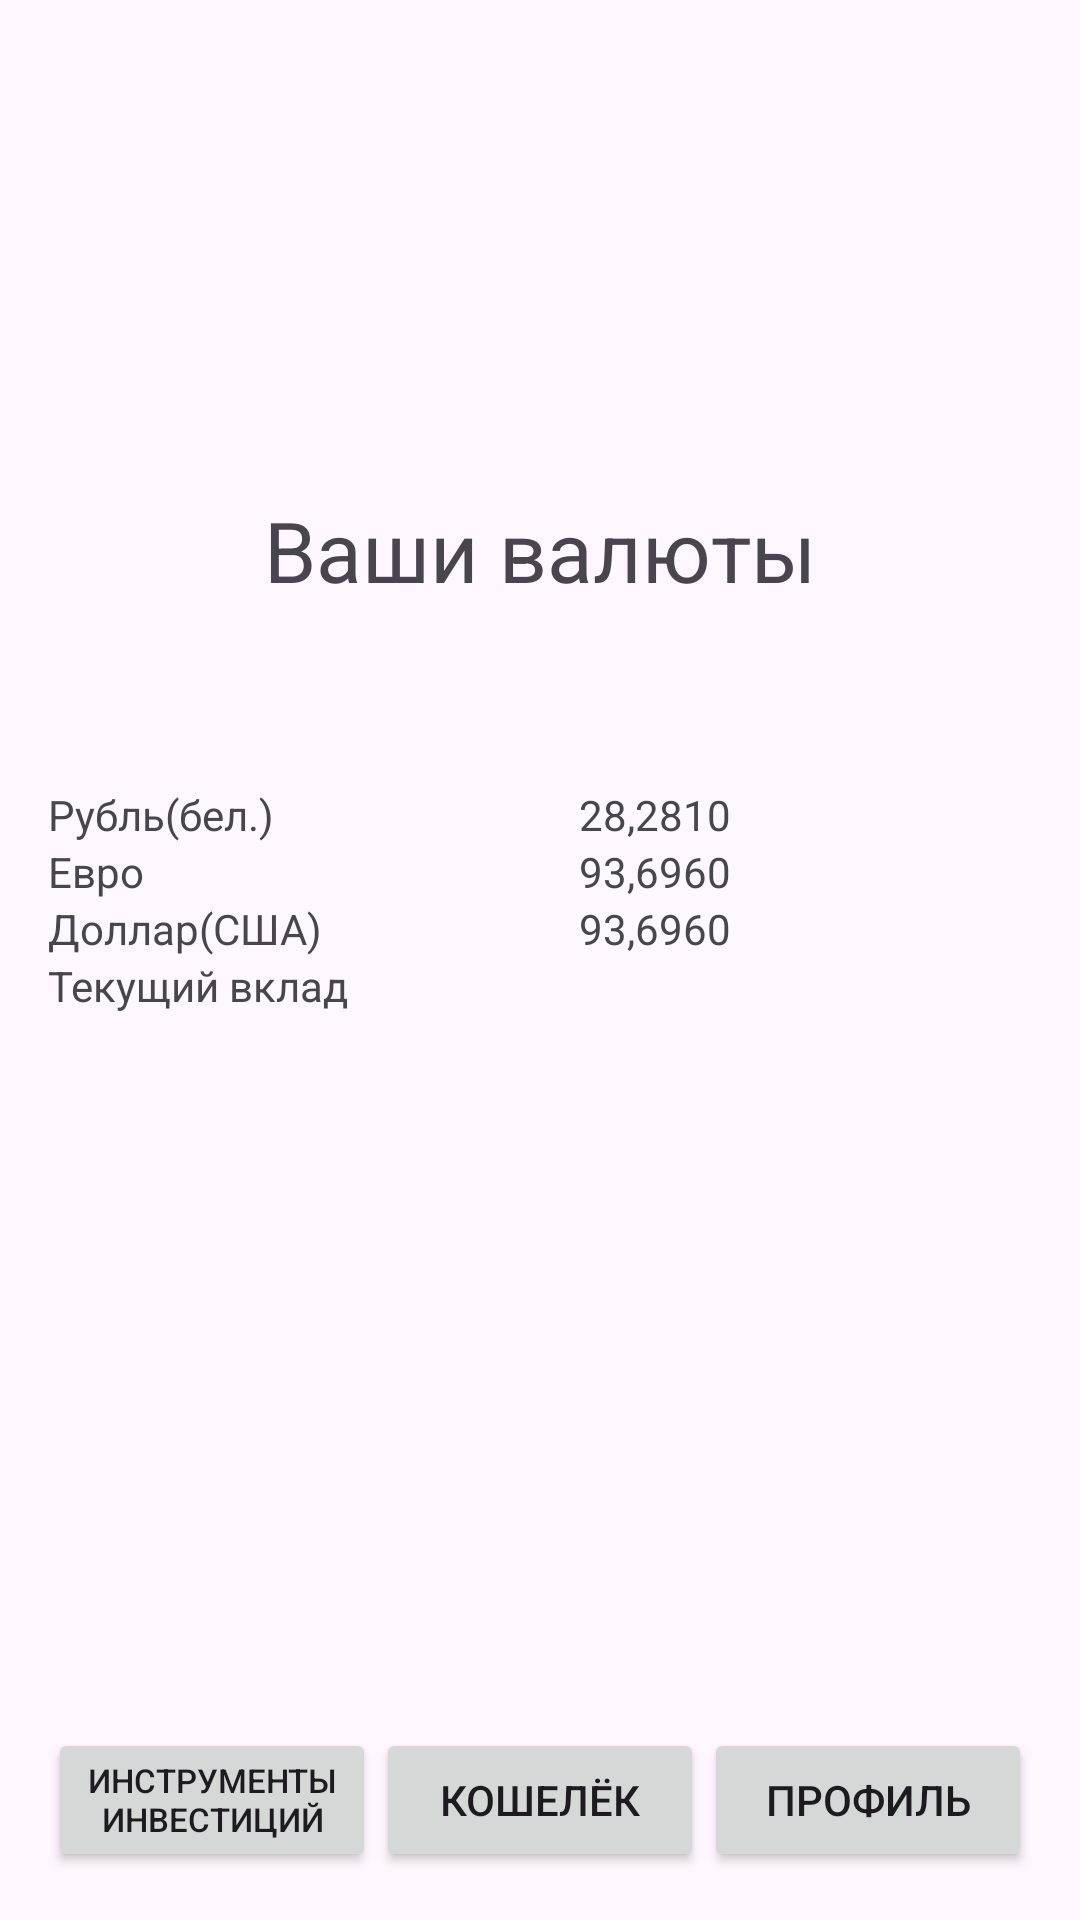

Android layout source for this screen:
<!-- AndroidManifest.xml: application theme Theme.ITTech -->
<!-- res/layout/activity_value.xml -->
<?xml version="1.0" encoding="utf-8"?>
<LinearLayout xmlns:android="http://schemas.android.com/apk/res/android"
    android:layout_width="match_parent"
    android:layout_height="match_parent"
    xmlns:tools="http://schemas.android.com/tools"
    xmlns:app="http://schemas.android.com/apk/res-auto"
    android:orientation="vertical"
    android:padding="16dp"
    android:gravity="center"
    tools:context=".ValueActivity">


    <View
        android:layout_width="match_parent"
        android:layout_height="0dp"
        android:layout_weight="1" />

    <TextView
        android:id="@+id/topTextView"
        android:layout_width="wrap_content"
        android:layout_height="wrap_content"
        android:layout_marginBottom="60dp"
        android:gravity="center"
        android:layout_marginTop="0dp"
        android:text="Ваши валюты"
        android:textSize="28sp" />


    


    

    <LinearLayout
        android:layout_width="match_parent"
        android:layout_height="wrap_content"
        android:orientation="horizontal">

        <TextView
            android:id="@+id/textView25"
            android:layout_width="177dp"
            android:layout_height="wrap_content"
            android:gravity="left"
            android:text="Рубль(бел.)" />

        <TextView
            android:id="@+id/textView26"
            android:layout_width="match_parent"
            android:layout_height="wrap_content"
            android:text="28,2810" />

    </LinearLayout>

    <LinearLayout
        android:layout_width="match_parent"
        android:layout_height="wrap_content"
        android:orientation="horizontal">

        <TextView
            android:id="@+id/textView27"
            android:layout_width="177dp"
            android:layout_height="wrap_content"
            android:gravity="left"
            android:text="Евро" />

        <TextView
            android:id="@+id/textView28"
            android:layout_width="match_parent"
            android:layout_height="wrap_content"
            android:text="93,6960" />

    </LinearLayout>

    <LinearLayout
        android:layout_width="match_parent"
        android:layout_height="wrap_content"
        android:orientation="horizontal">

        <TextView
            android:id="@+id/textView29"
            android:layout_width="177dp"
            android:layout_height="wrap_content"
            android:gravity="left"
            android:text="Доллар(США)" />

        <TextView
            android:id="@+id/textView30"
            android:layout_width="match_parent"
            android:layout_height="wrap_content"
            android:text="93,6960" />

    </LinearLayout>

    <LinearLayout
        android:layout_width="match_parent"
        android:layout_height="wrap_content"
        android:orientation="horizontal">

        <TextView
            android:id="@+id/textView31"
            android:layout_width="177dp"
            android:layout_height="wrap_content"
            android:gravity="left"
            android:text="Текущий вклад" />

        <TextView
            android:id="@+id/textView32"
            android:layout_width="match_parent"
            android:layout_height="wrap_content"
            android:text="" />

    </LinearLayout>

    <View
        android:id="@+id/view"
        android:layout_width="wrap_content"
        android:layout_height="238dp" />

    <LinearLayout
        android:layout_width="match_parent"
        android:layout_height="wrap_content"
        android:orientation="horizontal"
        android:gravity="center">

        <Button
            android:id="@+id/button_investment_tools"
            android:layout_width="0dp"
            android:layout_height="wrap_content"
            android:layout_weight="1"
            android:textSize="11sp"
            android:text="Инструменты инвестиций" />

        <Button
            android:id="@+id/button_wallet"
            android:layout_width="0dp"
            android:layout_height="wrap_content"
            android:layout_weight="1"
            android:text="Кошелёк" />
        <Button
            android:id="@+id/button_prof"
            android:layout_width="0dp"
            android:layout_height="wrap_content"
            android:layout_weight="1"
            android:text="Профиль" />
    </LinearLayout>

</LinearLayout>
<!-- resources referenced by this layout -->
<resources>
  <style name="Theme.ITTech" parent="Base.Theme.ITTech" />
  <style name="Base.Theme.ITTech" parent="Theme.Material3.DayNight.NoActionBar">
          
          
      </style>
</resources>
